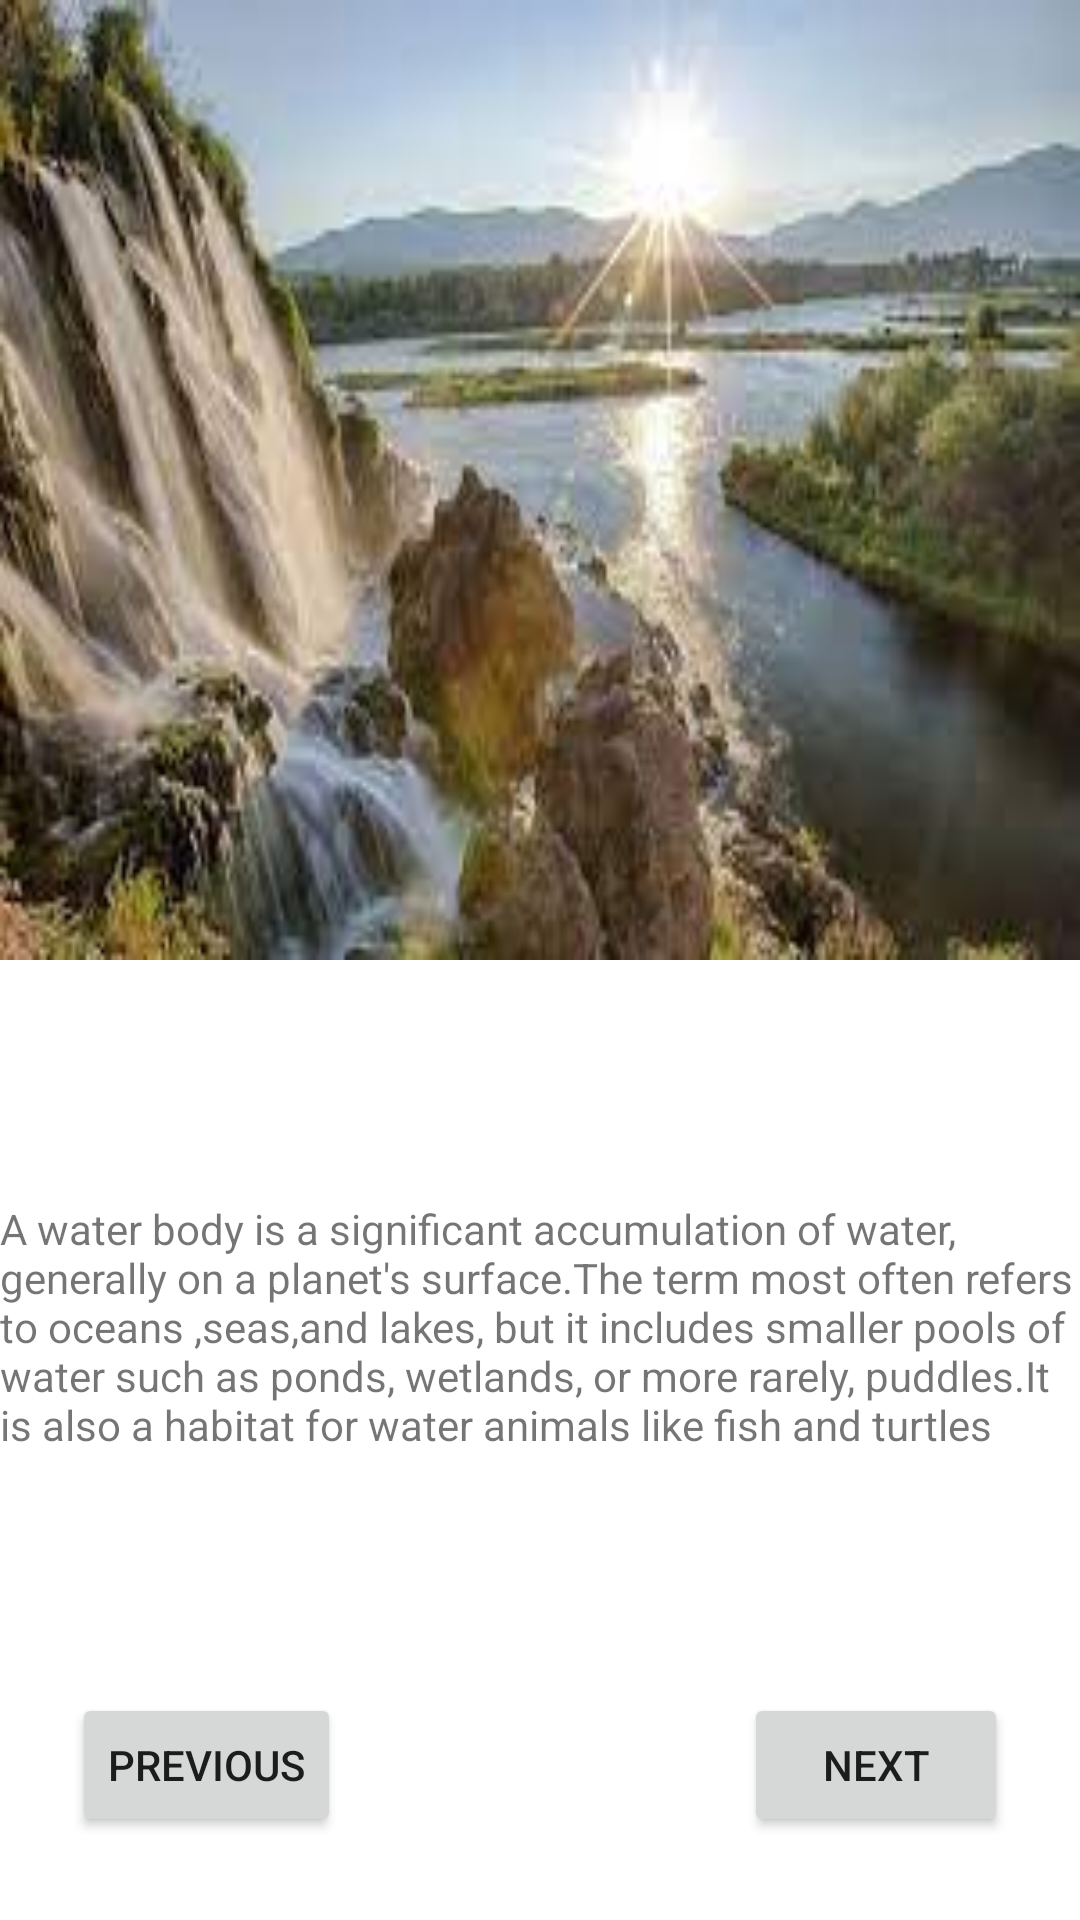

Here is an Android app screen rendered from its layout file. Give the layout XML and the strings, colors and styles it references.
<!-- AndroidManifest.xml: application theme Theme.Wildlife -->
<!-- res/layout/activity_waterbodies.xml -->
<?xml version="1.0" encoding="utf-8"?>
<androidx.constraintlayout.widget.ConstraintLayout xmlns:android="http://schemas.android.com/apk/res/android"
    xmlns:app="http://schemas.android.com/apk/res-auto"
    xmlns:tools="http://schemas.android.com/tools"
    android:layout_width="match_parent"
    android:layout_height="match_parent"
    tools:context=".WaterbodiesActivity">

    <ImageView
        android:id="@+id/waterbodies"
        android:layout_width="0dp"
        android:layout_height="0dp"
        android:scaleType="fitXY"
        app:layout_constraintBottom_toTopOf="@+id/guideline3"
        app:layout_constraintEnd_toEndOf="parent"
        app:layout_constraintStart_toStartOf="parent"
        app:layout_constraintTop_toTopOf="parent"
        app:srcCompat="@drawable/maji" />

    <androidx.constraintlayout.widget.Guideline
        android:id="@+id/guideline3"
        android:layout_width="wrap_content"
        android:layout_height="wrap_content"
        android:orientation="horizontal"
        app:layout_constraintGuide_percent="0.5" />

    <TextView
        android:id="@+id/tvwater"
        android:layout_width="wrap_content"
        android:layout_height="wrap_content"
        android:layout_marginStart="8dp"
        android:layout_marginTop="80dp"
        android:layout_marginEnd="8dp"
        android:text="A water body is a significant accumulation of water, generally on a planet's surface.The term most often refers to oceans ,seas,and lakes, but it includes smaller pools of water such as ponds, wetlands, or more rarely, puddles.It is also a habitat for water animals like fish and turtles"
        app:layout_constraintEnd_toEndOf="parent"
        app:layout_constraintStart_toStartOf="parent"
        app:layout_constraintTop_toBottomOf="@+id/waterbodies" />

    <Button
        android:id="@+id/btnprev1"
        android:layout_width="wrap_content"
        android:layout_height="wrap_content"
        android:layout_marginStart="24dp"
        android:layout_marginTop="80dp"
        android:text="PREVIOUS"
        app:layout_constraintStart_toStartOf="parent"
        app:layout_constraintTop_toBottomOf="@+id/tvwater" />

    <Button
        android:id="@+id/btnnext2"
        android:layout_width="wrap_content"
        android:layout_height="wrap_content"
        android:layout_marginTop="80dp"
        android:layout_marginEnd="24dp"
        android:text="NEXT"
        app:layout_constraintEnd_toEndOf="parent"
        app:layout_constraintTop_toBottomOf="@+id/tvwater" />
</androidx.constraintlayout.widget.ConstraintLayout>
<!-- resources referenced by this layout -->
<resources>
  <!-- drawable maji: jpeg bitmap (drawable, 9417 bytes) -->
  <style name="Theme.Wildlife" parent="Theme.MaterialComponents.DayNight.DarkActionBar">
          
          <item name="colorPrimary">@color/purple_500</item>
          <item name="colorPrimaryVariant">@color/purple_700</item>
          <item name="colorOnPrimary">@color/white</item>
          
          <item name="colorSecondary">@color/teal_200</item>
          <item name="colorSecondaryVariant">@color/teal_700</item>
          <item name="colorOnSecondary">@color/black</item>
          
          <item name="android:statusBarColor" tools:targetApi="l">?attr/colorPrimaryVariant</item>
          
      </style>
  <!-- not gathered from this repository: default colours our renderer supplied (Android Studio template values) -->
  <color name="purple_500">#FF6200EE</color>
  <color name="purple_700">#FF3700B3</color>
  <color name="teal_200">#FF03DAC5</color>
  <color name="teal_700">#FF018786</color>
  <color name="black">#FF000000</color>
  <color name="white">#FFFFFFFF</color>
</resources>
